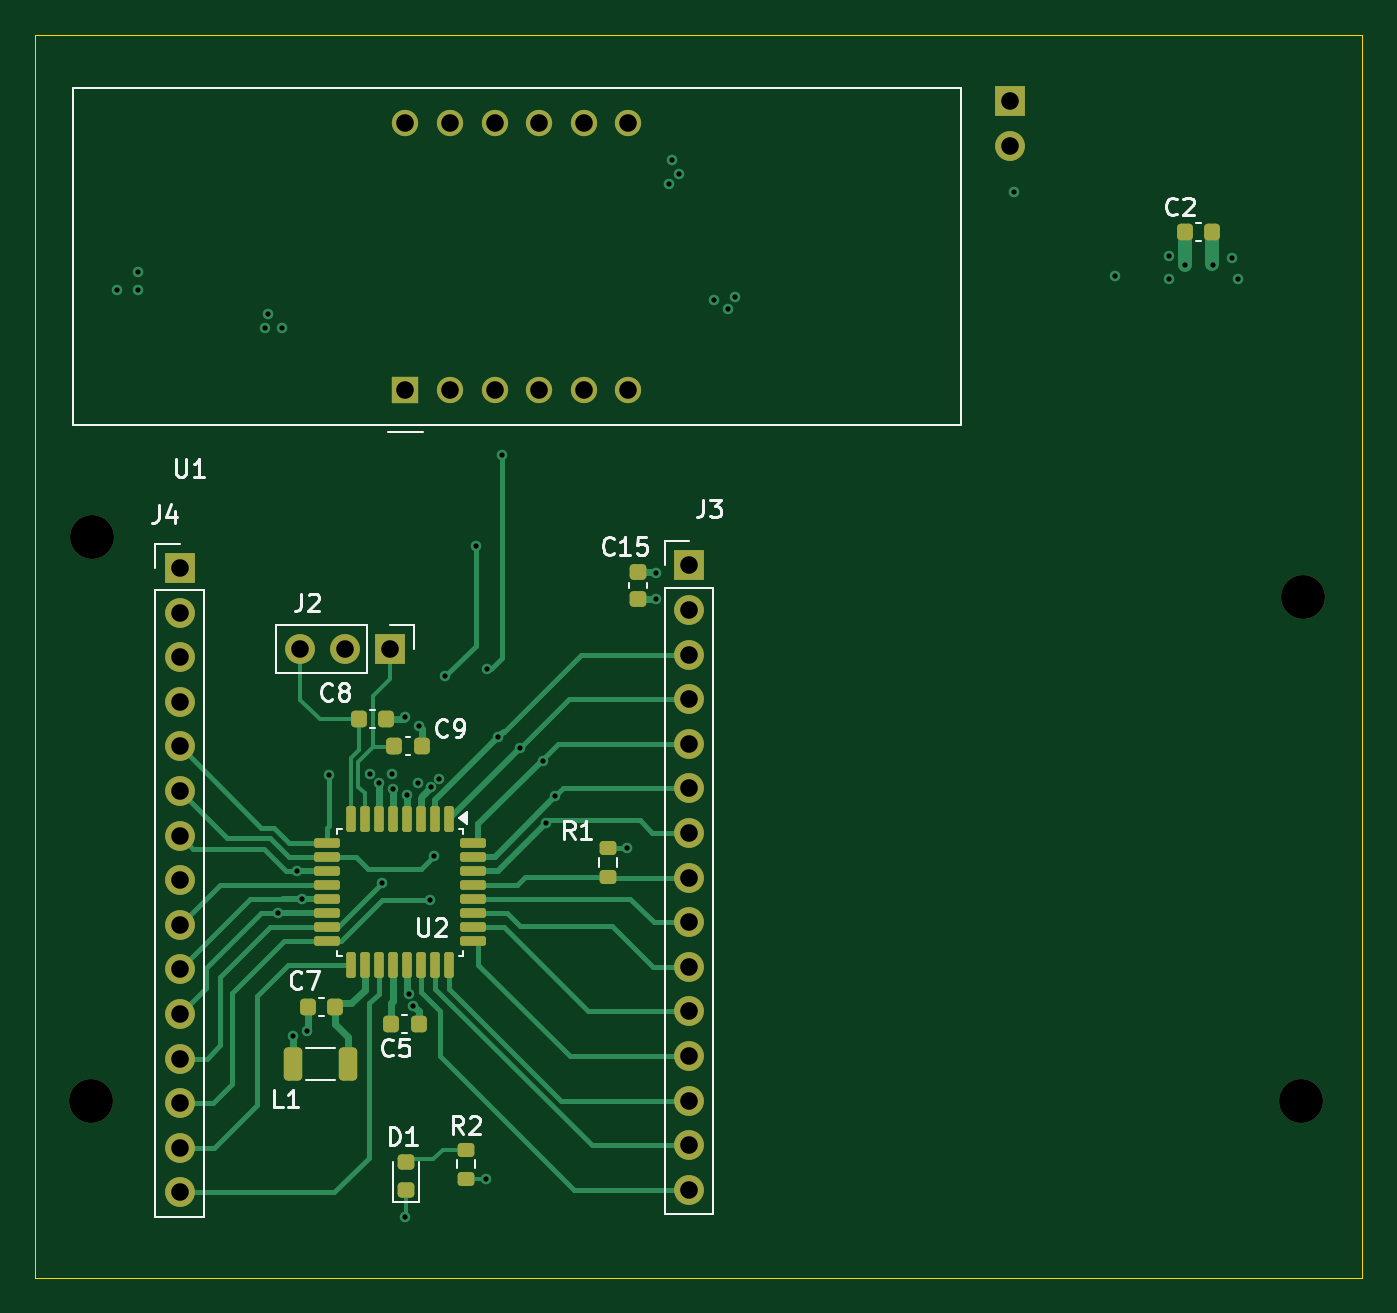
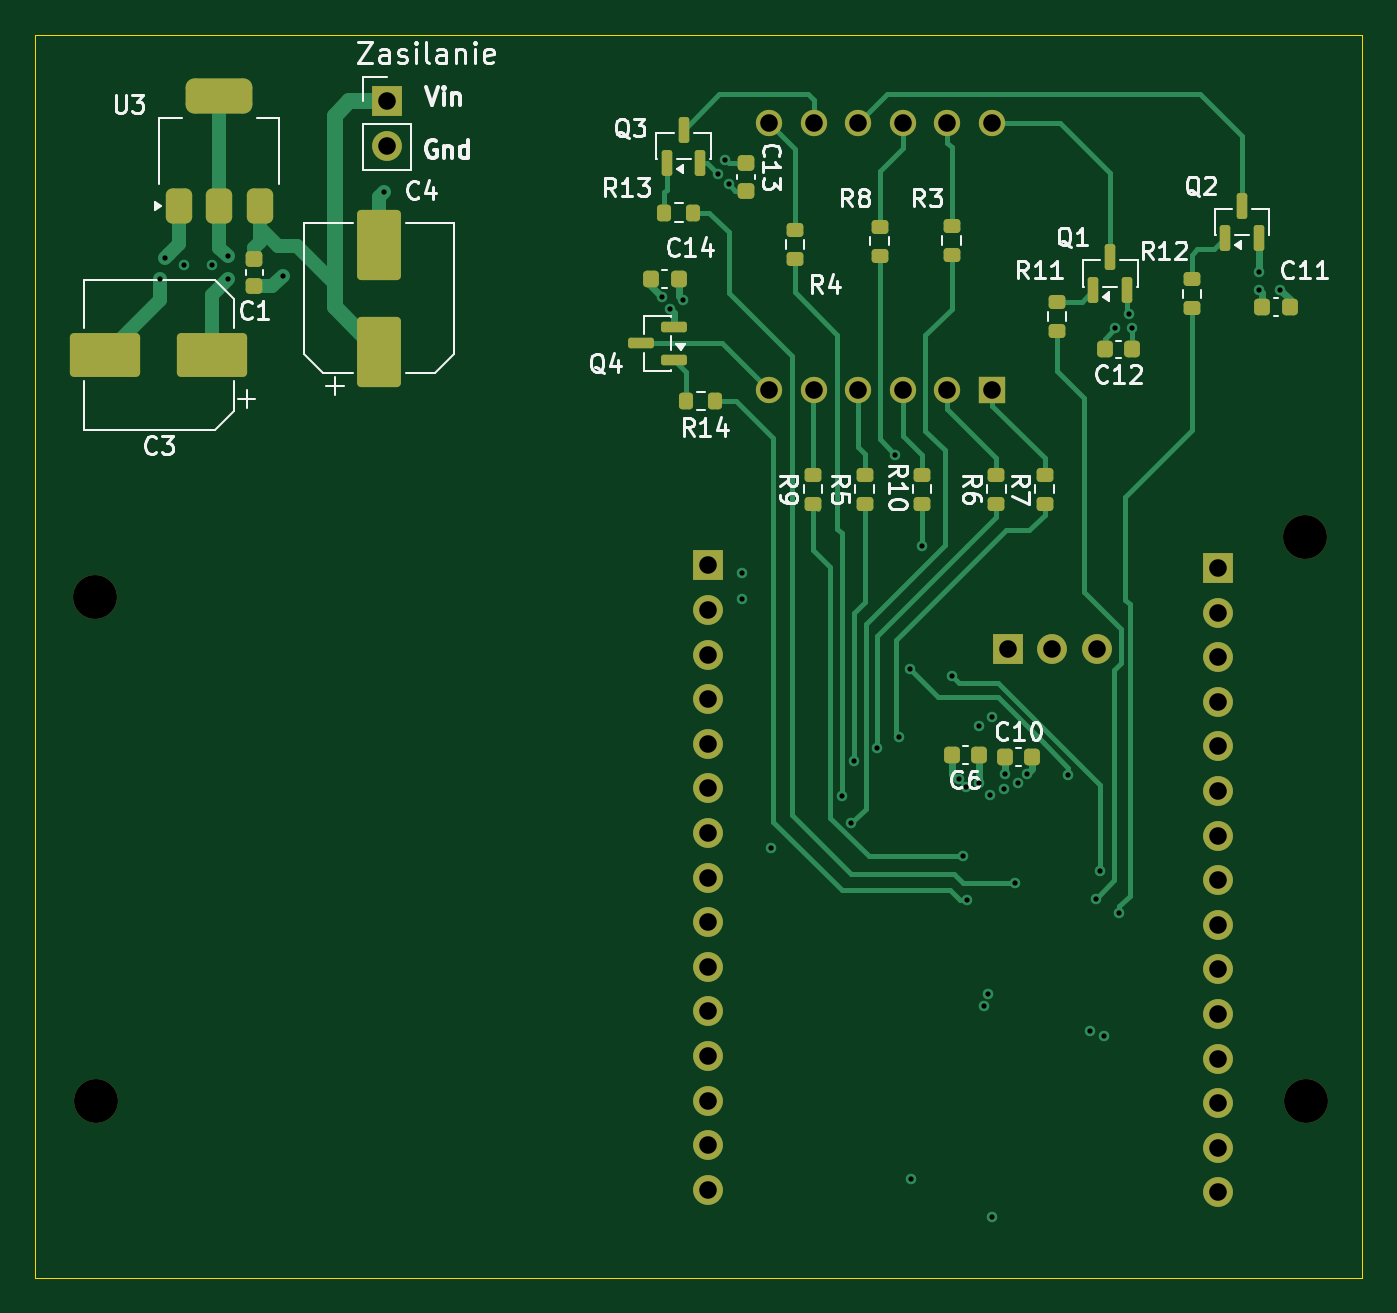
Circuit board: 10 layer files. Board 75.6 x 70.8 mm.
- bottom_copper: nowyprojekt-B_Cu.gbl (21177 bytes)
- bottom_mask: nowyprojekt-B_Mask.gbs (5944 bytes)
- paste: nowyprojekt-B_Paste.gbp (4276 bytes)
- bottom_silk: nowyprojekt-B_Silkscreen.gbo (48425 bytes)
- outline: nowyprojekt-Edge_Cuts.gm1 (609 bytes)
- top_copper: nowyprojekt-F_Cu.gtl (20261 bytes)
- top_mask: nowyprojekt-F_Mask.gts (5060 bytes)
- paste: nowyprojekt-F_Paste.gtp (3397 bytes)
- top_silk: nowyprojekt-F_Silkscreen.gto (19690 bytes)
- drill: nowyprojekt.drl (1987 bytes)

=== bottom_copper: nowyprojekt-B_Cu.gbl (21177 bytes, source omitted) ===
=== bottom_mask: nowyprojekt-B_Mask.gbs (5944 bytes, source omitted) ===
=== paste: nowyprojekt-B_Paste.gbp ===
%TF.GenerationSoftware,KiCad,Pcbnew,9.0.6*%
%TF.CreationDate,2026-03-14T15:57:29+01:00*%
%TF.ProjectId,nowyprojekt,6e6f7779-7072-46f6-9a65-6b742e6b6963,rev?*%
%TF.SameCoordinates,Original*%
%TF.FileFunction,Paste,Bot*%
%TF.FilePolarity,Positive*%
%FSLAX46Y46*%
G04 Gerber Fmt 4.6, Leading zero omitted, Abs format (unit mm)*
G04 Created by KiCad (PCBNEW 9.0.6) date 2026-03-14 15:57:29*
%MOMM*%
%LPD*%
G01*
G04 APERTURE LIST*
G04 Aperture macros list*
%AMRoundRect*
0 Rectangle with rounded corners*
0 $1 Rounding radius*
0 $2 $3 $4 $5 $6 $7 $8 $9 X,Y pos of 4 corners*
0 Add a 4 corners polygon primitive as box body*
4,1,4,$2,$3,$4,$5,$6,$7,$8,$9,$2,$3,0*
0 Add four circle primitives for the rounded corners*
1,1,$1+$1,$2,$3*
1,1,$1+$1,$4,$5*
1,1,$1+$1,$6,$7*
1,1,$1+$1,$8,$9*
0 Add four rect primitives between the rounded corners*
20,1,$1+$1,$2,$3,$4,$5,0*
20,1,$1+$1,$4,$5,$6,$7,0*
20,1,$1+$1,$6,$7,$8,$9,0*
20,1,$1+$1,$8,$9,$2,$3,0*%
G04 Aperture macros list end*
%ADD10RoundRect,0.200000X0.200000X0.275000X-0.200000X0.275000X-0.200000X-0.275000X0.200000X-0.275000X0*%
%ADD11RoundRect,0.225000X-0.225000X-0.250000X0.225000X-0.250000X0.225000X0.250000X-0.225000X0.250000X0*%
%ADD12RoundRect,0.150000X0.150000X-0.587500X0.150000X0.587500X-0.150000X0.587500X-0.150000X-0.587500X0*%
%ADD13RoundRect,0.225000X0.225000X0.250000X-0.225000X0.250000X-0.225000X-0.250000X0.225000X-0.250000X0*%
%ADD14RoundRect,0.250000X-1.750000X-1.000000X1.750000X-1.000000X1.750000X1.000000X-1.750000X1.000000X0*%
%ADD15RoundRect,0.200000X0.275000X-0.200000X0.275000X0.200000X-0.275000X0.200000X-0.275000X-0.200000X0*%
%ADD16RoundRect,0.375000X0.375000X-0.625000X0.375000X0.625000X-0.375000X0.625000X-0.375000X-0.625000X0*%
%ADD17RoundRect,0.500000X1.400000X-0.500000X1.400000X0.500000X-1.400000X0.500000X-1.400000X-0.500000X0*%
%ADD18RoundRect,0.150000X-0.587500X-0.150000X0.587500X-0.150000X0.587500X0.150000X-0.587500X0.150000X0*%
%ADD19RoundRect,0.225000X-0.250000X0.225000X-0.250000X-0.225000X0.250000X-0.225000X0.250000X0.225000X0*%
%ADD20RoundRect,0.200000X-0.275000X0.200000X-0.275000X-0.200000X0.275000X-0.200000X0.275000X0.200000X0*%
%ADD21RoundRect,0.250000X1.000000X-1.750000X1.000000X1.750000X-1.000000X1.750000X-1.000000X-1.750000X0*%
G04 APERTURE END LIST*
D10*
%TO.C,R14*%
X195400000Y-44750000D03*
X193750000Y-44750000D03*
%TD*%
D11*
%TO.C,C14*%
X195850000Y-37800000D03*
X197400000Y-37800000D03*
%TD*%
D12*
%TO.C,Q3*%
X196500000Y-31152500D03*
X194600000Y-31152500D03*
X195550000Y-29277500D03*
%TD*%
D11*
%TO.C,C12*%
X170025000Y-41800000D03*
X171575000Y-41800000D03*
%TD*%
D13*
%TO.C,C11*%
X162600000Y-39400000D03*
X161050000Y-39400000D03*
%TD*%
D14*
%TO.C,C3*%
X222400000Y-42100000D03*
X228500000Y-42100000D03*
%TD*%
D12*
%TO.C,Q1*%
X172220000Y-38427500D03*
X170320000Y-38427500D03*
X171270000Y-36552500D03*
%TD*%
%TO.C,Q2*%
X164706250Y-35475000D03*
X162806250Y-35475000D03*
X163756250Y-33600000D03*
%TD*%
D15*
%TO.C,R4*%
X189200000Y-36650000D03*
X189200000Y-35000000D03*
%TD*%
D13*
%TO.C,C10*%
X177250000Y-65000000D03*
X175700000Y-65000000D03*
%TD*%
D16*
%TO.C,U3*%
X224300000Y-33650000D03*
X222000000Y-33650000D03*
D17*
X222000000Y-27350000D03*
D16*
X219700000Y-33650000D03*
%TD*%
D18*
%TO.C,Q4*%
X196098750Y-42400000D03*
X196098750Y-40500000D03*
X197973750Y-41450000D03*
%TD*%
D10*
%TO.C,R13*%
X196650000Y-34000000D03*
X195000000Y-34000000D03*
%TD*%
D15*
%TO.C,R8*%
X184400000Y-36450000D03*
X184400000Y-34800000D03*
%TD*%
%TO.C,R3*%
X180300000Y-36425000D03*
X180300000Y-34775000D03*
%TD*%
D19*
%TO.C,C13*%
X192000000Y-31200000D03*
X192000000Y-32750000D03*
%TD*%
D11*
%TO.C,C6*%
X178750000Y-64900000D03*
X180300000Y-64900000D03*
%TD*%
D20*
%TO.C,R12*%
X166600000Y-37800000D03*
X166600000Y-39450000D03*
%TD*%
D15*
%TO.C,R7*%
X175000000Y-50575000D03*
X175000000Y-48925000D03*
%TD*%
%TO.C,R5*%
X185250000Y-50575000D03*
X185250000Y-48925000D03*
%TD*%
%TO.C,R10*%
X182000000Y-50575000D03*
X182000000Y-48925000D03*
%TD*%
%TO.C,R9*%
X188200000Y-50575000D03*
X188200000Y-48925000D03*
%TD*%
D19*
%TO.C,C1*%
X220000000Y-36625000D03*
X220000000Y-38175000D03*
%TD*%
D21*
%TO.C,C4*%
X212900000Y-41932500D03*
X212900000Y-35832500D03*
%TD*%
D20*
%TO.C,R11*%
X174280000Y-39100000D03*
X174280000Y-40750000D03*
%TD*%
D15*
%TO.C,R6*%
X177750000Y-50575000D03*
X177750000Y-48925000D03*
%TD*%
M02*

=== bottom_silk: nowyprojekt-B_Silkscreen.gbo (48425 bytes, source omitted) ===
=== outline: nowyprojekt-Edge_Cuts.gm1 ===
%TF.GenerationSoftware,KiCad,Pcbnew,9.0.6*%
%TF.CreationDate,2026-03-14T15:57:29+01:00*%
%TF.ProjectId,nowyprojekt,6e6f7779-7072-46f6-9a65-6b742e6b6963,rev?*%
%TF.SameCoordinates,Original*%
%TF.FileFunction,Profile,NP*%
%FSLAX46Y46*%
G04 Gerber Fmt 4.6, Leading zero omitted, Abs format (unit mm)*
G04 Created by KiCad (PCBNEW 9.0.6) date 2026-03-14 15:57:29*
%MOMM*%
%LPD*%
G01*
G04 APERTURE LIST*
%TA.AperFunction,Profile*%
%ADD10C,0.050000*%
%TD*%
G04 APERTURE END LIST*
D10*
X156910000Y-23880000D02*
X232500000Y-23880000D01*
X232500000Y-94660000D01*
X156910000Y-94660000D01*
X156910000Y-23880000D01*
M02*

=== top_copper: nowyprojekt-F_Cu.gtl (20261 bytes, source omitted) ===
=== top_mask: nowyprojekt-F_Mask.gts ===
%TF.GenerationSoftware,KiCad,Pcbnew,9.0.6*%
%TF.CreationDate,2026-03-14T15:57:29+01:00*%
%TF.ProjectId,nowyprojekt,6e6f7779-7072-46f6-9a65-6b742e6b6963,rev?*%
%TF.SameCoordinates,Original*%
%TF.FileFunction,Soldermask,Top*%
%TF.FilePolarity,Negative*%
%FSLAX46Y46*%
G04 Gerber Fmt 4.6, Leading zero omitted, Abs format (unit mm)*
G04 Created by KiCad (PCBNEW 9.0.6) date 2026-03-14 15:57:29*
%MOMM*%
%LPD*%
G01*
G04 APERTURE LIST*
G04 Aperture macros list*
%AMRoundRect*
0 Rectangle with rounded corners*
0 $1 Rounding radius*
0 $2 $3 $4 $5 $6 $7 $8 $9 X,Y pos of 4 corners*
0 Add a 4 corners polygon primitive as box body*
4,1,4,$2,$3,$4,$5,$6,$7,$8,$9,$2,$3,0*
0 Add four circle primitives for the rounded corners*
1,1,$1+$1,$2,$3*
1,1,$1+$1,$4,$5*
1,1,$1+$1,$6,$7*
1,1,$1+$1,$8,$9*
0 Add four rect primitives between the rounded corners*
20,1,$1+$1,$2,$3,$4,$5,0*
20,1,$1+$1,$4,$5,$6,$7,0*
20,1,$1+$1,$6,$7,$8,$9,0*
20,1,$1+$1,$8,$9,$2,$3,0*%
G04 Aperture macros list end*
%ADD10R,1.500000X1.500000*%
%ADD11C,1.500000*%
%ADD12C,2.500000*%
%ADD13RoundRect,0.218750X0.256250X-0.218750X0.256250X0.218750X-0.256250X0.218750X-0.256250X-0.218750X0*%
%ADD14R,1.700000X1.700000*%
%ADD15C,1.700000*%
%ADD16RoundRect,0.225000X0.225000X0.250000X-0.225000X0.250000X-0.225000X-0.250000X0.225000X-0.250000X0*%
%ADD17RoundRect,0.200000X-0.275000X0.200000X-0.275000X-0.200000X0.275000X-0.200000X0.275000X0.200000X0*%
%ADD18RoundRect,0.250000X-0.275000X-0.700000X0.275000X-0.700000X0.275000X0.700000X-0.275000X0.700000X0*%
%ADD19RoundRect,0.137500X-0.137500X0.600000X-0.137500X-0.600000X0.137500X-0.600000X0.137500X0.600000X0*%
%ADD20RoundRect,0.137500X-0.600000X0.137500X-0.600000X-0.137500X0.600000X-0.137500X0.600000X0.137500X0*%
%ADD21RoundRect,0.225000X-0.225000X-0.250000X0.225000X-0.250000X0.225000X0.250000X-0.225000X0.250000X0*%
%ADD22RoundRect,0.225000X-0.250000X0.225000X-0.250000X-0.225000X0.250000X-0.225000X0.250000X0.225000X0*%
G04 APERTURE END LIST*
D10*
%TO.C,U1*%
X178001250Y-44120000D03*
D11*
X180541250Y-44120000D03*
X183081250Y-44120000D03*
X185621250Y-44120000D03*
X188161250Y-44120000D03*
X190701250Y-44120000D03*
X190701250Y-28880000D03*
X188161250Y-28880000D03*
X185621250Y-28880000D03*
X183081250Y-28880000D03*
X180541250Y-28880000D03*
X178001250Y-28880000D03*
%TD*%
D12*
%TO.C,REF\u002A\u002A*%
X229000000Y-84600000D03*
%TD*%
%TO.C,REF\u002A\u002A*%
X160150000Y-52500000D03*
%TD*%
D13*
%TO.C,D1*%
X178050000Y-89650000D03*
X178050000Y-88075000D03*
%TD*%
D14*
%TO.C,J4*%
X165150000Y-54240000D03*
D15*
X165150000Y-56780000D03*
X165150000Y-59320000D03*
X165150000Y-61860000D03*
X165150000Y-64400000D03*
X165150000Y-66940000D03*
X165150000Y-69480000D03*
X165150000Y-72020000D03*
X165150000Y-74560000D03*
X165150000Y-77100000D03*
X165150000Y-79640000D03*
X165150000Y-82180000D03*
X165150000Y-84720000D03*
X165150000Y-87260000D03*
X165150000Y-89800000D03*
%TD*%
D16*
%TO.C,C9*%
X178925000Y-64400000D03*
X177375000Y-64400000D03*
%TD*%
D12*
%TO.C,REF\u002A\u002A*%
X229100000Y-55900000D03*
%TD*%
D17*
%TO.C,R1*%
X189550000Y-70195000D03*
X189550000Y-71845000D03*
%TD*%
D18*
%TO.C,L1*%
X171600000Y-82500000D03*
X174750000Y-82500000D03*
%TD*%
D14*
%TO.C,J3*%
X194150000Y-54100000D03*
D15*
X194150000Y-56640000D03*
X194150000Y-59180000D03*
X194150000Y-61720000D03*
X194150000Y-64260000D03*
X194150000Y-66800000D03*
X194150000Y-69340000D03*
X194150000Y-71880000D03*
X194150000Y-74420000D03*
X194150000Y-76960000D03*
X194150000Y-79500000D03*
X194150000Y-82040000D03*
X194150000Y-84580000D03*
X194150000Y-87120000D03*
X194150000Y-89660000D03*
%TD*%
D12*
%TO.C,REF\u002A\u002A*%
X160100000Y-84600000D03*
%TD*%
D19*
%TO.C,U2*%
X180500000Y-68550000D03*
X179700000Y-68550000D03*
X178900000Y-68550000D03*
X178100000Y-68550000D03*
X177300000Y-68550000D03*
X176500000Y-68550000D03*
X175700000Y-68550000D03*
X174900000Y-68550000D03*
D20*
X173537500Y-69912500D03*
X173537500Y-70712500D03*
X173537500Y-71512500D03*
X173537500Y-72312500D03*
X173537500Y-73112500D03*
X173537500Y-73912500D03*
X173537500Y-74712500D03*
X173537500Y-75512500D03*
D19*
X174900000Y-76875000D03*
X175700000Y-76875000D03*
X176500000Y-76875000D03*
X177300000Y-76875000D03*
X178100000Y-76875000D03*
X178900000Y-76875000D03*
X179700000Y-76875000D03*
X180500000Y-76875000D03*
D20*
X181862500Y-75512500D03*
X181862500Y-74712500D03*
X181862500Y-73912500D03*
X181862500Y-73112500D03*
X181862500Y-72312500D03*
X181862500Y-71512500D03*
X181862500Y-70712500D03*
X181862500Y-69912500D03*
%TD*%
D21*
%TO.C,C8*%
X175355000Y-62840000D03*
X176905000Y-62840000D03*
%TD*%
D16*
%TO.C,C7*%
X174000000Y-79250000D03*
X172450000Y-79250000D03*
%TD*%
D21*
%TO.C,C5*%
X177200000Y-80200000D03*
X178750000Y-80200000D03*
%TD*%
D17*
%TO.C,R2*%
X181450000Y-87375000D03*
X181450000Y-89025000D03*
%TD*%
D22*
%TO.C,C15*%
X191250000Y-54475000D03*
X191250000Y-56025000D03*
%TD*%
D21*
%TO.C,C2*%
X222400000Y-35100000D03*
X223950000Y-35100000D03*
%TD*%
D14*
%TO.C,J2*%
X177100000Y-58870000D03*
D15*
X174560000Y-58870000D03*
X172020000Y-58870000D03*
%TD*%
D14*
%TO.C,J1*%
X212450000Y-27675000D03*
D15*
X212450000Y-30215000D03*
%TD*%
M02*

=== paste: nowyprojekt-F_Paste.gtp (3397 bytes, source withheld) ===
=== top_silk: nowyprojekt-F_Silkscreen.gto (19690 bytes, source omitted) ===
=== drill: nowyprojekt.drl ===
M48
; DRILL file {KiCad 9.0.6} date 2026-03-14T15:59:45+0100
; FORMAT={-:-/ absolute / metric / decimal}
; #@! TF.CreationDate,2026-03-14T15:59:45+01:00
; #@! TF.GenerationSoftware,Kicad,Pcbnew,9.0.6
; #@! TF.FileFunction,MixedPlating,1,4
FMAT,2
METRIC
; #@! TA.AperFunction,Plated,PTH,ViaDrill
T1C0.300
; #@! TA.AperFunction,Plated,PTH,ComponentDrill
T2C1.000
; #@! TA.AperFunction,NonPlated,NPTH,ComponentDrill
T3C2.500
%
G90
G05
T1
X161.6Y-38.4
X162.8Y-37.4
X162.8Y-38.4
X170.0Y-40.6
X170.2Y-39.8
X170.75Y-73.89
X171.0Y-40.6
X171.6Y-80.9
X171.85Y-71.49
X172.1Y-73.09
X172.4Y-80.6
X173.65Y-66.01
X176.0Y-66.0
X176.5Y-66.5
X176.692Y-72.16
X177.25Y-66.0
X177.305Y-66.84
X178.0Y-62.75
X178.0Y-91.2
X178.1Y-67.2
X178.2Y-78.5
X178.45Y-79.2
X178.72Y-66.491
X178.75Y-63.25
X179.4Y-73.16
X179.483Y-66.733
X179.65Y-70.66
X179.905Y-66.24
X180.25Y-60.41
X182.0Y-53.0
X182.6Y-89.025
X182.65Y-60.01
X183.3Y-63.85
X183.5Y-47.8
X184.53Y-64.49
X185.855Y-65.215
X186.006Y-68.766
X186.55Y-67.21
X190.6Y-70.2
X192.25Y-54.525
X192.25Y-56.025
X193.0Y-32.4
X193.2Y-31.0
X193.6Y-31.8
X195.6Y-39.0
X196.356Y-39.466
X196.8Y-38.8
X212.65Y-32.85
X218.4Y-37.6
X221.5Y-36.5
X221.5Y-37.8
X222.4Y-37.0
X224.0Y-37.0
X225.1Y-36.6
X225.4Y-37.8
T2
X165.15Y-54.24
X165.15Y-56.78
X165.15Y-59.32
X165.15Y-61.86
X165.15Y-64.4
X165.15Y-66.94
X165.15Y-69.48
X165.15Y-72.02
X165.15Y-74.56
X165.15Y-77.1
X165.15Y-79.64
X165.15Y-82.18
X165.15Y-84.72
X165.15Y-87.26
X165.15Y-89.8
X172.02Y-58.87
X174.56Y-58.87
X177.1Y-58.87
X178.001Y-28.88
X178.001Y-44.12
X180.541Y-28.88
X180.541Y-44.12
X183.081Y-28.88
X183.081Y-44.12
X185.621Y-28.88
X185.621Y-44.12
X188.161Y-28.88
X188.161Y-44.12
X190.701Y-28.88
X190.701Y-44.12
X194.15Y-54.1
X194.15Y-56.64
X194.15Y-59.18
X194.15Y-61.72
X194.15Y-64.26
X194.15Y-66.8
X194.15Y-69.34
X194.15Y-71.88
X194.15Y-74.42
X194.15Y-76.96
X194.15Y-79.5
X194.15Y-82.04
X194.15Y-84.58
X194.15Y-87.12
X194.15Y-89.66
X212.45Y-27.675
X212.45Y-30.215
T3
X160.1Y-84.6
X160.15Y-52.5
X229.0Y-84.6
X229.1Y-55.9
M30
